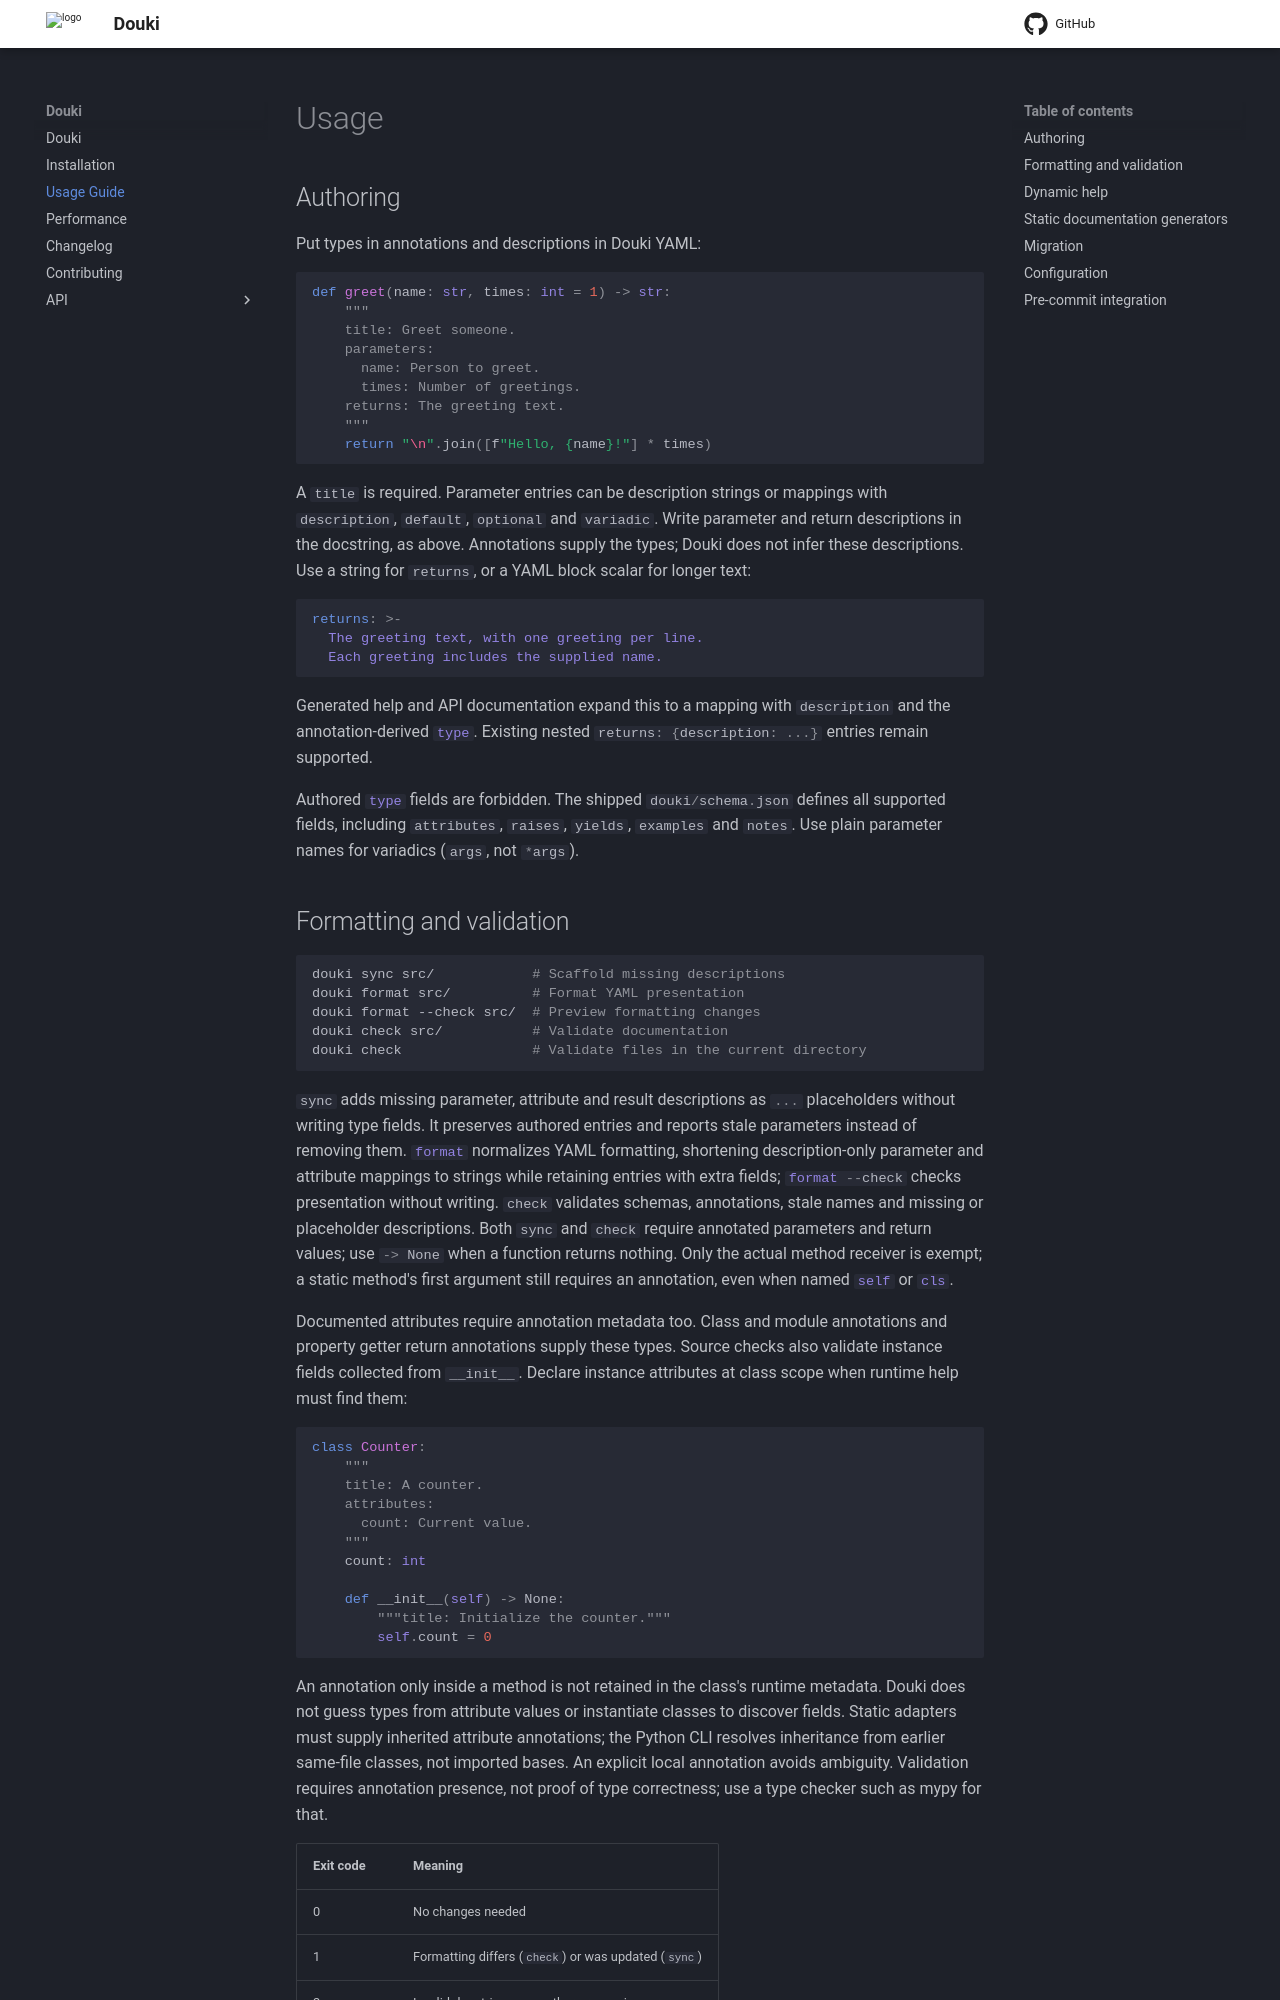

repository: arxlang/douki · page: usage/index.html · generator: mkdocs

# Usage

## Authoring

Put types in annotations and descriptions in Douki YAML:

```python
def greet(name: str, times: int = 1) -> str:
    """
    title: Greet someone.
    parameters:
      name: Person to greet.
      times: Number of greetings.
    returns: The greeting text.
    """
    return "\n".join([f"Hello, {name}!"] * times)
```

A `title` is required. Parameter entries can be description strings or
mappings with `description`, `default`, `optional` and `variadic`.
Write parameter and return descriptions in the docstring, as above.
Annotations supply the types; Douki does not infer these descriptions.
Use a string for `returns`, or a YAML block scalar for longer text:

```yaml
returns: >-
  The greeting text, with one greeting per line.
  Each greeting includes the supplied name.
```

Generated help and API documentation expand this to a mapping with
`description` and the annotation-derived `type`. Existing nested
`returns: {description: ...}` entries remain supported.

Authored `type` fields are forbidden. The shipped `douki/schema.json` defines
all supported fields, including `attributes`, `raises`, `yields`, `examples`
and `notes`.
Use plain parameter names for variadics (`args`, not `*args`).
